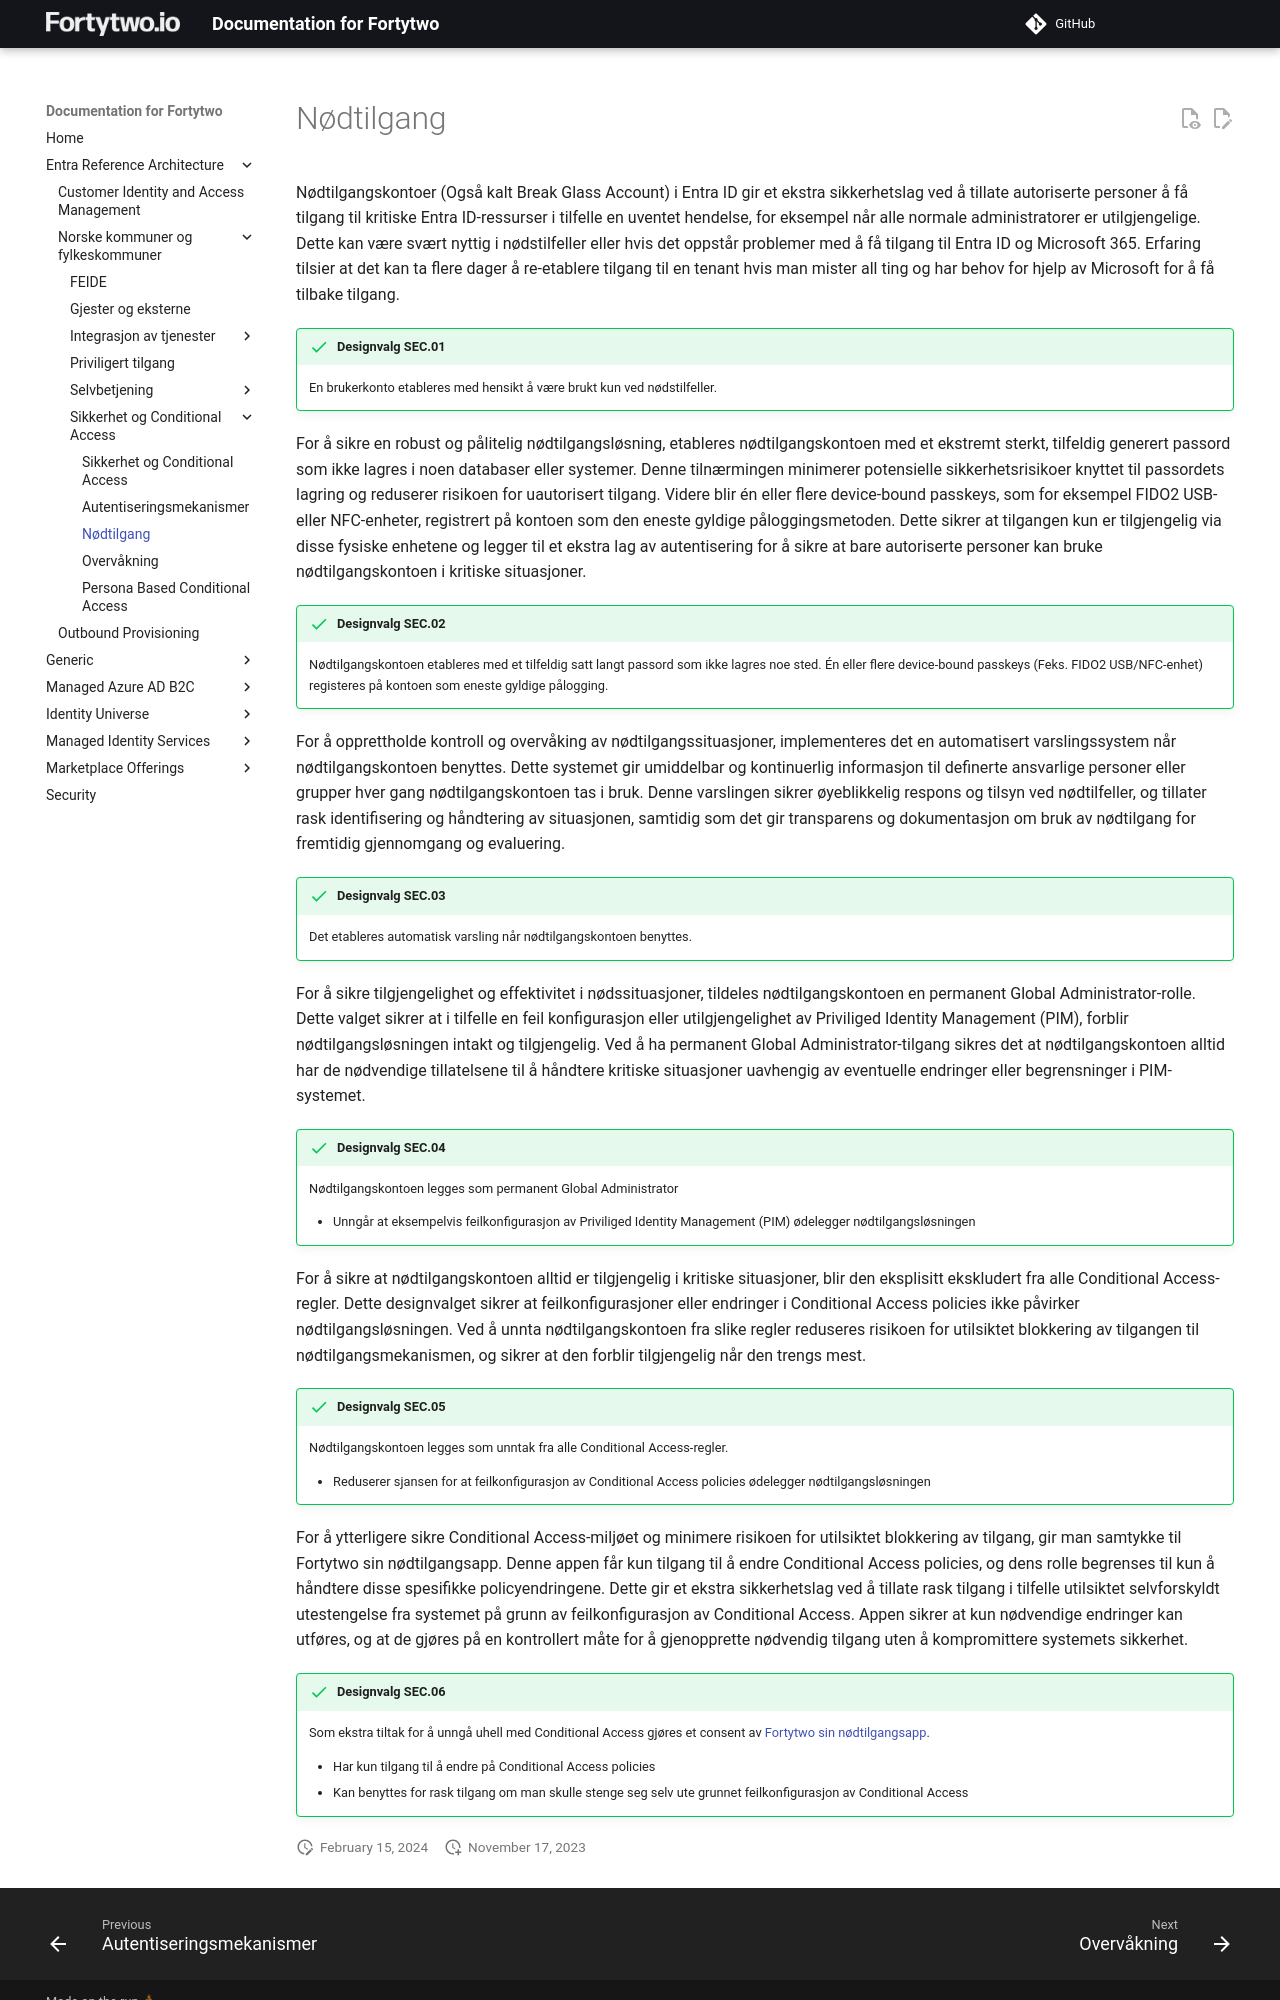

repository: fortytwoservices/public-docs.fortytwo.io · page: Entra Reference Architecture/Norske kommuner og fylkeskommuner/Sikkerhet og Conditional Access/03-Nødtilgang/index.html · generator: mkdocs

# Nødtilgang

Nødtilgangskontoer (Også kalt Break Glass Account) i Entra ID gir et ekstra sikkerhetslag ved å tillate autoriserte personer å få tilgang til kritiske Entra ID-ressurser i tilfelle en uventet hendelse, for eksempel når alle normale administratorer er utilgjengelige. Dette kan være svært nyttig i nødstilfeller eller hvis det oppstår problemer med å få tilgang til Entra ID og Microsoft 365. Erfaring tilsier at det kan ta flere dager å re-etablere tilgang til en tenant hvis man mister all ting og har behov for hjelp av Microsoft for å få tilbake tilgang.

!!! success "Designvalg SEC.01"
    En brukerkonto etableres med hensikt å være brukt kun ved nødstilfeller.

For å sikre en robust og pålitelig nødtilgangsløsning, etableres nødtilgangskontoen med et ekstremt sterkt, tilfeldig generert passord som ikke lagres i noen databaser eller systemer. Denne tilnærmingen minimerer potensielle sikkerhetsrisikoer knyttet til passordets lagring og reduserer risikoen for uautorisert tilgang. Videre blir én eller flere device-bound passkeys, som for eksempel FIDO2 USB- eller NFC-enheter, registrert på kontoen som den eneste gyldige påloggingsmetoden. Dette sikrer at tilgangen kun er tilgjengelig via disse fysiske enhetene og legger til et ekstra lag av autentisering for å sikre at bare autoriserte personer kan bruke nødtilgangskontoen i kritiske situasjoner.

!!! success "Designvalg SEC.02"
    Nødtilgangskontoen etableres med et tilfeldig satt langt passord som ikke lagres noe sted. Én eller flere device-bound passkeys (Feks. FIDO2 USB/NFC-enhet) registeres på kontoen som eneste gyldige pålogging.

For å opprettholde kontroll og overvåking av nødtilgangssituasjoner, implementeres det en automatisert varslingssystem når nødtilgangskontoen benyttes. Dette systemet gir umiddelbar og kontinuerlig informasjon til definerte ansvarlige personer eller grupper hver gang nødtilgangskontoen tas i bruk. Denne varslingen sikrer øyeblikkelig respons og tilsyn ved nødtilfeller, og tillater rask identifisering og håndtering av situasjonen, samtidig som det gir transparens og dokumentasjon om bruk av nødtilgang for fremtidig gjennomgang og evaluering.

!!! success "Designvalg SEC.03"
    Det etableres automatisk varsling når nødtilgangskontoen benyttes.

For å sikre tilgjengelighet og effektivitet i nødssituasjoner, tildeles nødtilgangskontoen en permanent Global Administrator-rolle. Dette valget sikrer at i tilfelle en feil konfigurasjon eller utilgjengelighet av Priviliged Identity Management (PIM), forblir nødtilgangsløsningen intakt og tilgjengelig. Ved å ha permanent Global Administrator-tilgang sikres det at nødtilgangskontoen alltid har de nødvendige tillatelsene til å håndtere kritiske situasjoner uavhengig av eventuelle endringer eller begrensninger i PIM-systemet.

!!! success "Designvalg SEC.04"
    Nødtilgangskontoen legges som permanent Global Administrator

    * Unngår at eksempelvis feilkonfigurasjon av Priviliged Identity Management (PIM) ødelegger nødtilgangsløsningen

For å sikre at nødtilgangskontoen alltid er tilgjengelig i kritiske situasjoner, blir den eksplisitt ekskludert fra alle Conditional Access-regler. Dette designvalget sikrer at feilkonfigurasjoner eller endringer i Conditional Access policies ikke påvirker nødtilgangsløsningen. Ved å unnta nødtilgangskontoen fra slike regler reduseres risikoen for utilsiktet blokkering av tilgangen til nødtilgangsmekanismen, og sikrer at den forblir tilgjengelig når den trengs mest.

!!! success "Designvalg SEC.05"
    Nødtilgangskontoen legges som unntak fra alle Conditional Access-regler.

    * Reduserer sjansen for at feilkonfigurasjon av Conditional Access policies ødelegger nødtilgangsløsningen

For å ytterligere sikre Conditional Access-miljøet og minimere risikoen for utilsiktet blokkering av tilgang, gir man samtykke til Fortytwo sin nødtilgangsapp. Denne appen får kun tilgang til å endre Conditional Access policies, og dens rolle begrenses til kun å håndtere disse spesifikke policyendringene. Dette gir et ekstra sikkerhetslag ved å tillate rask tilgang i tilfelle utilsiktet selvforskyldt utestengelse fra systemet på grunn av feilkonfigurasjon av Conditional Access. Appen sikrer at kun nødvendige endringer kan utføres, og at de gjøres på en kontrollert måte for å gjenopprette nødvendig tilgang uten å kompromittere systemets sikkerhet.

!!! success "Designvalg SEC.06"
    Som ekstra tiltak for å unngå uhell med Conditional Access gjøres et consent av [Fortytwo sin nødtilgangsapp](https://login.microsoftonline.com/common/adminconsent?client_id=f5df81e5-34ae-43ca-bc87-3b254e42a4b0).
